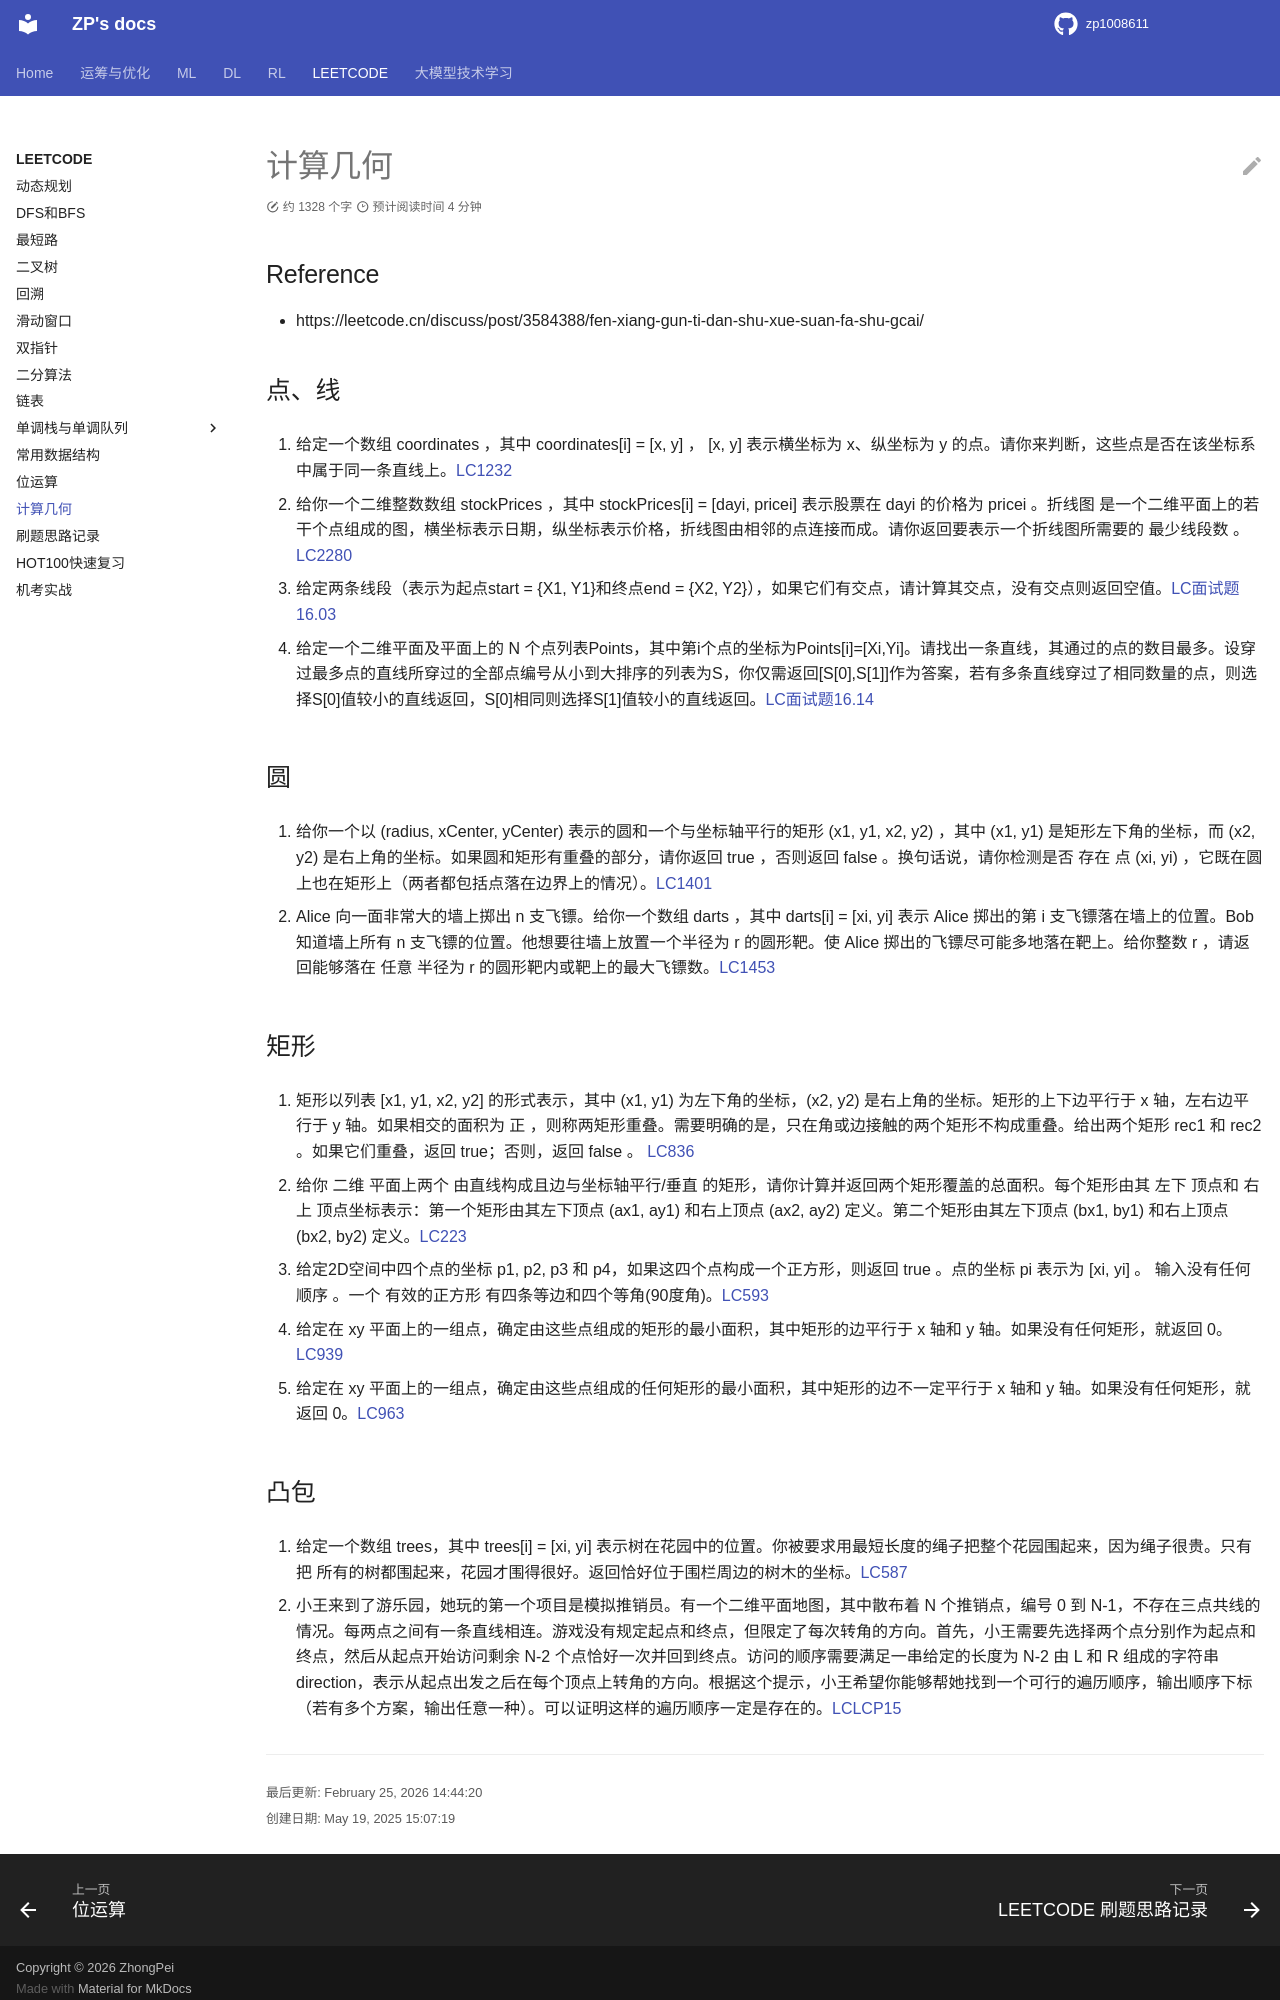

repository: zp1008611/zp1008611.github.io · page: LEETCODE/computational_geometry/index.html · generator: mkdocs

# 计算几何

## Reference

- https://leetcode.cn/discuss/post/3584388/fen-xiang-gun-ti-dan-shu-xue-suan-fa-shu-gcai/

## 点、线

1. 给定一个数组 coordinates ，其中 coordinates[i] = [x, y] ， [x, y] 表示横坐标为 x、纵坐标为 y 的点。请你来判断，这些点是否在该坐标系中属于同一条直线上。[LC1232](https://leetcode.cn/problems/check-if-it-is-a-straight-line/description/)

2. 给你一个二维整数数组 stockPrices ，其中 stockPrices[i] = [dayi, pricei] 表示股票在 dayi 的价格为 pricei 。折线图 是一个二维平面上的若干个点组成的图，横坐标表示日期，纵坐标表示价格，折线图由相邻的点连接而成。请你返回要表示一个折线图所需要的 最少线段数 。[LC2280](https://leetcode.cn/problems/minimum-lines-to-represent-a-line-chart/description/)

3. 给定两条线段（表示为起点start = {X1, Y1}和终点end = {X2, Y2}），如果它们有交点，请计算其交点，没有交点则返回空值。[LC面试题16.03](https://leetcode.cn/problems/intersection-lcci/description/)

4. 给定一个二维平面及平面上的 N 个点列表Points，其中第i个点的坐标为Points[i]=[Xi,Yi]。请找出一条直线，其通过的点的数目最多。设穿过最多点的直线所穿过的全部点编号从小到大排序的列表为S，你仅需返回[S[0],S[1]]作为答案，若有多条直线穿过了相同数量的点，则选择S[0]值较小的直线返回，S[0]相同则选择S[1]值较小的直线返回。[LC面试题16.14](https://leetcode.cn/problems/best-line-lcci/description/)


## 圆

1. 给你一个以 (radius, xCenter, yCenter) 表示的圆和一个与坐标轴平行的矩形 (x1, y1, x2, y2) ，其中 (x1, y1) 是矩形左下角的坐标，而 (x2, y2) 是右上角的坐标。如果圆和矩形有重叠的部分，请你返回 true ，否则返回 false 。换句话说，请你检测是否 存在 点 (xi, yi) ，它既在圆上也在矩形上（两者都包括点落在边界上的情况）。[LC1401](https://leetcode.cn/problems/circle-and-rectangle-overlapping/description/)


2. Alice 向一面非常大的墙上掷出 n 支飞镖。给你一个数组 darts ，其中 darts[i] = [xi, yi] 表示 Alice 掷出的第 i 支飞镖落在墙上的位置。Bob 知道墙上所有 n 支飞镖的位置。他想要往墙上放置一个半径为 r 的圆形靶。使 Alice 掷出的飞镖尽可能多地落在靶上。给你整数 r ，请返回能够落在 任意 半径为 r 的圆形靶内或靶上的最大飞镖数。[LC1453](https://leetcode.cn/problems/maximum-number-of-darts-inside-of-a-circular-dartboard/description/)


## 矩形

1. 矩形以列表 [x1, y1, x2, y2] 的形式表示，其中 (x1, y1) 为左下角的坐标，(x2, y2) 是右上角的坐标。矩形的上下边平行于 x 轴，左右边平行于 y 轴。如果相交的面积为 正 ，则称两矩形重叠。需要明确的是，只在角或边接触的两个矩形不构成重叠。给出两个矩形 rec1 和 rec2 。如果它们重叠，返回 true；否则，返回 false 。 [LC836](https://leetcode.cn/problems/rectangle-overlap/description/)

2. 给你 二维 平面上两个 由直线构成且边与坐标轴平行/垂直 的矩形，请你计算并返回两个矩形覆盖的总面积。每个矩形由其 左下 顶点和 右上 顶点坐标表示：第一个矩形由其左下顶点 (ax1, ay1) 和右上顶点 (ax2, ay2) 定义。第二个矩形由其左下顶点 (bx1, by1) 和右上顶点 (bx2, by2) 定义。[LC223](https://leetcode.cn/problems/rectangle-area/description/)

3. 给定2D空间中四个点的坐标 p1, p2, p3 和 p4，如果这四个点构成一个正方形，则返回 true 。点的坐标 pi 表示为 [xi, yi] 。 输入没有任何顺序 。一个 有效的正方形 有四条等边和四个等角(90度角)。[LC593](https://leetcode.cn/problems/valid-square/description/)

4. 给定在 xy 平面上的一组点，确定由这些点组成的矩形的最小面积，其中矩形的边平行于 x 轴和 y 轴。如果没有任何矩形，就返回 0。[LC939](https://leetcode.cn/problems/minimum-area-rectangle/description/)

5. 给定在 xy 平面上的一组点，确定由这些点组成的任何矩形的最小面积，其中矩形的边不一定平行于 x 轴和 y 轴。如果没有任何矩形，就返回 0。[LC963](https://leetcode.cn/problems/minimum-area-rectangle-ii/description/)
